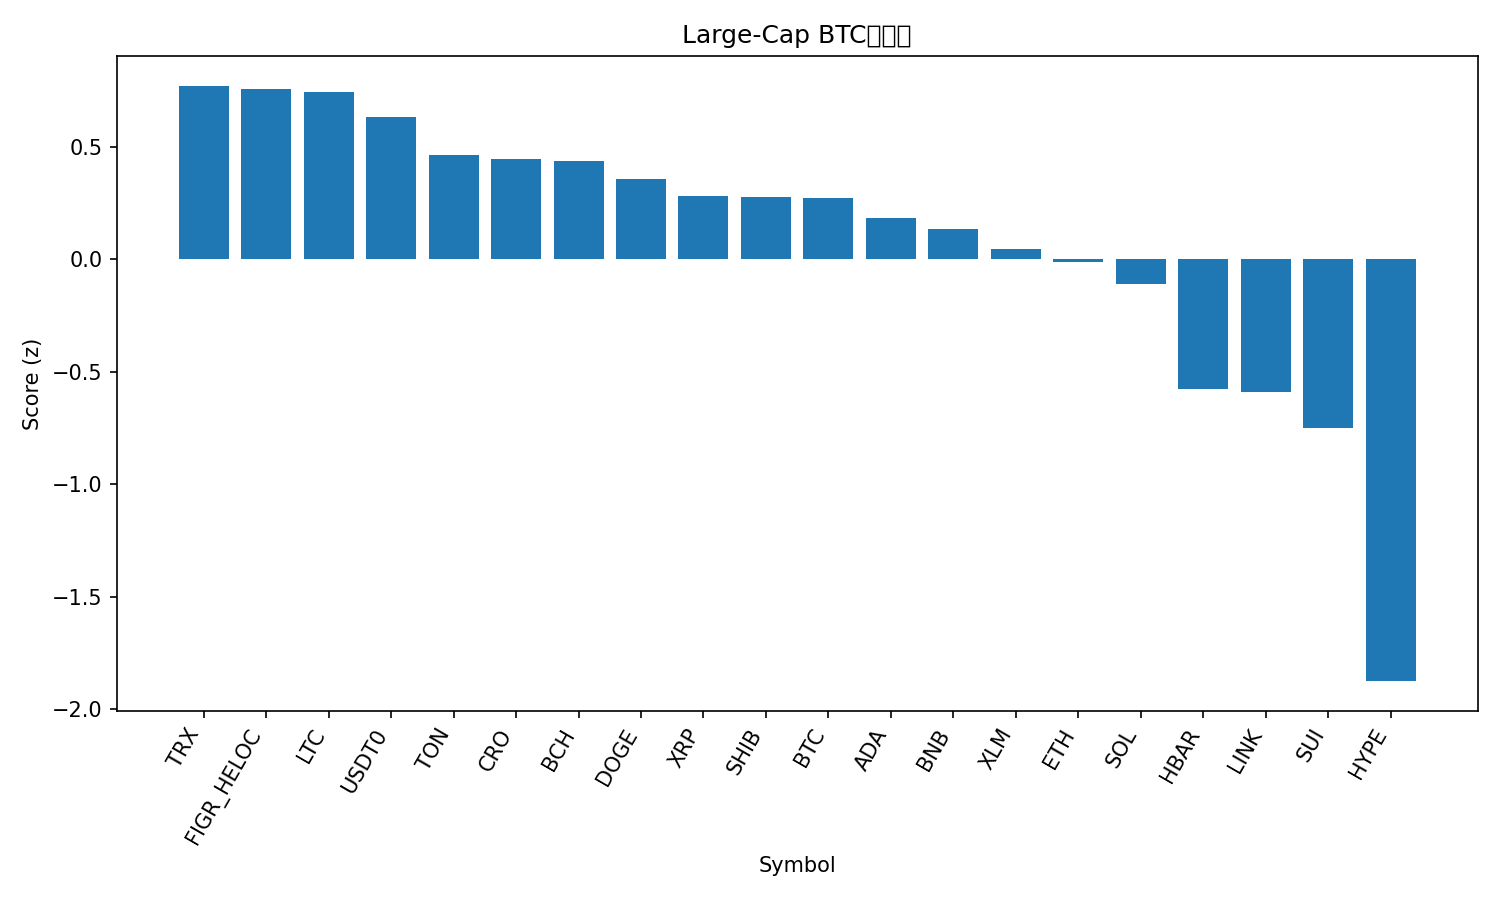

The data file committed next to this chart (first rows):
rank, name, symbol, price_btc, price_usd, pct_1h_btc, pct_24h_btc, pct_7d_btc, market_cap_rank, market_cap_usd, volume_usd, score
1, TRON, TRX, 3.05e-06, 0.3335, 0.1326, 1.743, 2.477, 10, 31582162170, 909233102, 0.7705
2, Figure Heloc, FIGR_HELOC, 9.21e-06, 1.007, 0.0201, 2.953, 4.041, 17, 12765562005, 19432452, 0.7566
3, Litecoin, LTC, 0.0009444, 103.2, 0.2685, 0.9542, -5.711, 28, 7883093947, 554177836, 0.7419
4, USDT0, USDT0, 9.15e-06, 1.0, -0.02567, 2.215, 7.059, 34, 6294624435, 763865422, 0.6317
5, Toncoin, TON, 2.444e-05, 2.67, 0.3978, -2.114, -10.14, 32, 6801333124, 163765548, 0.4625
6, Cronos, CRO, 1.79e-06, 0.1952, -0.06066, 4.107, -10.56, 31, 6803110422, 99430765, 0.4431
7, Bitcoin Cash, BCH, 0.004932, 539.1, 0.1846, 0.01512, -6.32, 22, 10747695356, 387422053, 0.4345
8, Dogecoin, DOGE, 2.07e-06, 0.2268, 0.3091, -1.325, -12.43, 8, 34280524071, 3786104665, 0.3569
9, XRP, XRP, 2.526e-05, 2.76, 0.1551, -1.259, -3.125, 4, 165190454990, 8457532323, 0.2795
10, Shiba Inu, SHIB, 1.07316e-10, 1.173e-05, 0.08528, 0.1157, -5.49, 30, 6917264103, 233583831, 0.2749
11, Bitcoin, BTC, 1.0, 109306, 0.0, 0.0, 0.0, 1, 2179870898047, 68655759633, 0.27
12, Cardano, ADA, 7.08e-06, 0.7741, 0.1354, -0.5616, -9.874, 11, 28320597414, 1964263541, 0.1826
13, BNB, BNB, 0.0086, 940.2, 0.1806, -3.425, 2.126, 5, 130884772788, 3340949627, 0.1322
14, Stellar, XLM, 3.23e-06, 0.3531, 0.01271, -0.806, -3.778, 20, 11264791704, 260833000, 0.04291
15, Ethereum, ETH, 0.03605, 3941, -0.06487, 0.03508, -7.269, 2, 476439517115, 56652387834, -0.01114
16, Solana, SOL, 0.001792, 195.8, 0.1727, -2.523, -14.44, 6, 106463450156, 11176322476, -0.1085
17, Hedera, HBAR, 1.9e-06, 0.2082, -0.2427, -0.9203, -8.904, 25, 8832520772, 283804192, -0.5782
18, Chainlink, LINK, 0.0001866, 20.4, -0.1757, -1.637, -10.77, 16, 13848568844, 1120514692, -0.5895
19, Sui, SUI, 2.865e-05, 3.13, -0.1846, -2.354, -12.79, 21, 11191869519, 1646041717, -0.7509
20, Hyperliquid, HYPE, 0.0003848, 42.06, -0.813, -0.3862, -21.39, 19, 11442796760, 1230495651, -1.876
21, Avalanche, AVAX, 0.0002574, 28.14, -0.3572, -8.261, -13.33, 18, 11873856996, 1483895115, -1.926
